Dataset: Dataset (GitHub, ahmdfauzrl/Klasifikasi-Jenis-Beras). Classes: IR64 rice medium quality, IR64 rice not feasible, IR64 rice premium quality, Pandan Wangi rice medium quality, Pandan Wangi rice not feasible, Pandan Wangi rice premium quality, Rojolele rice medium quality, Rojolele rice not feasible, Rojolele rice premium quality.

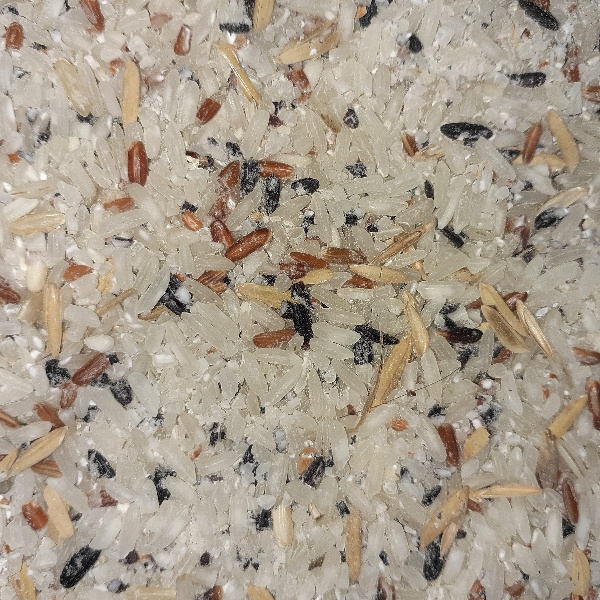
Label: Rojolele rice not feasible

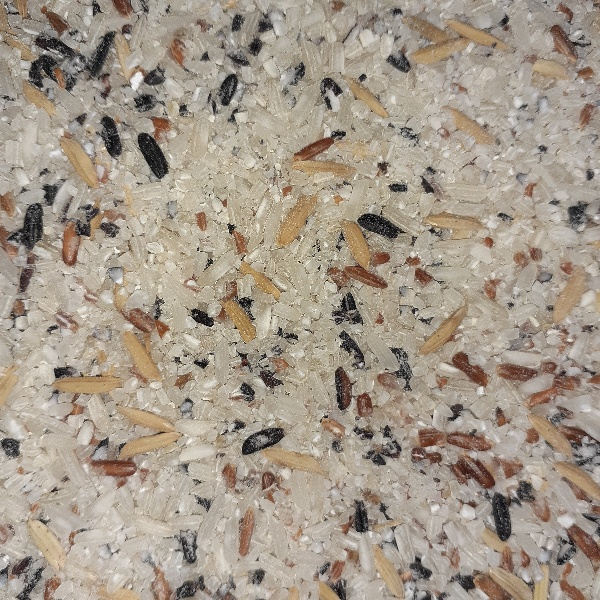
Label: IR64 rice not feasible

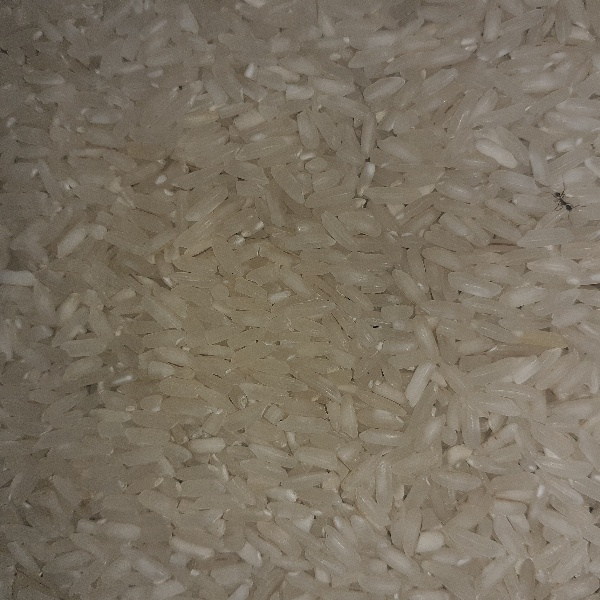
Label: Rojolele rice premium quality

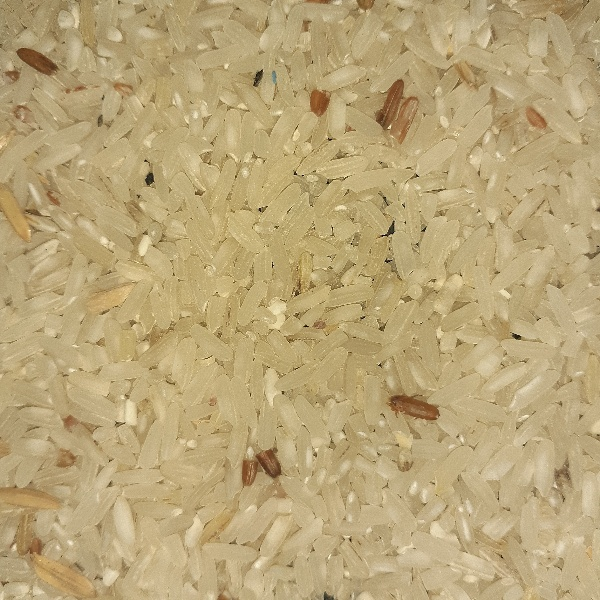
Label: IR64 rice medium quality

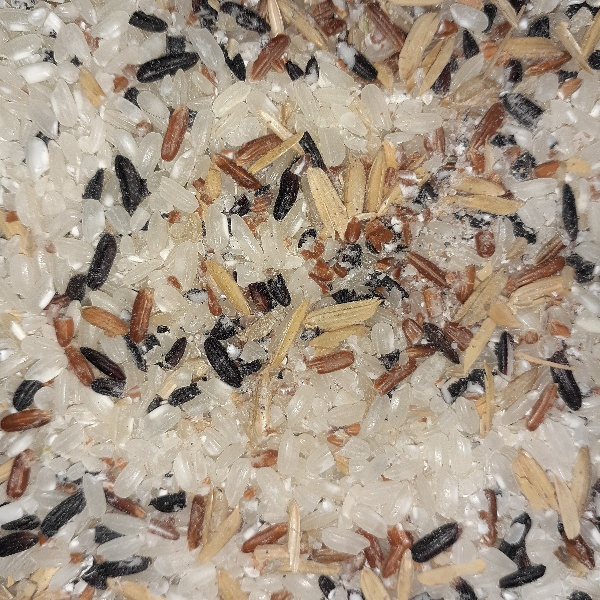
Label: Pandan Wangi rice not feasible

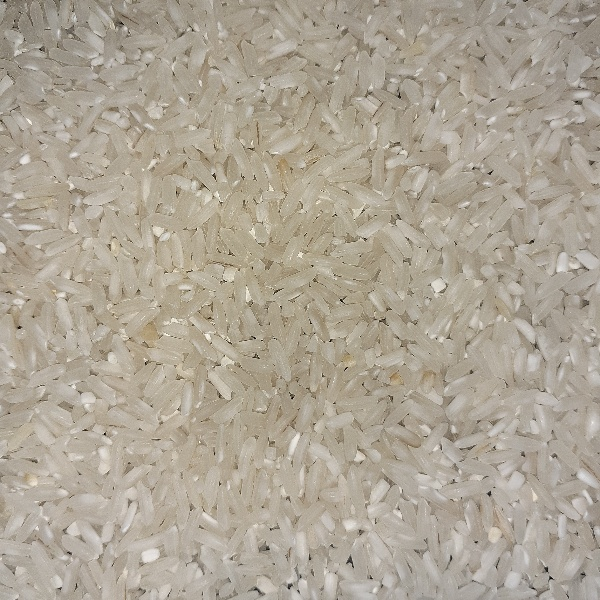
Label: IR64 rice premium quality
